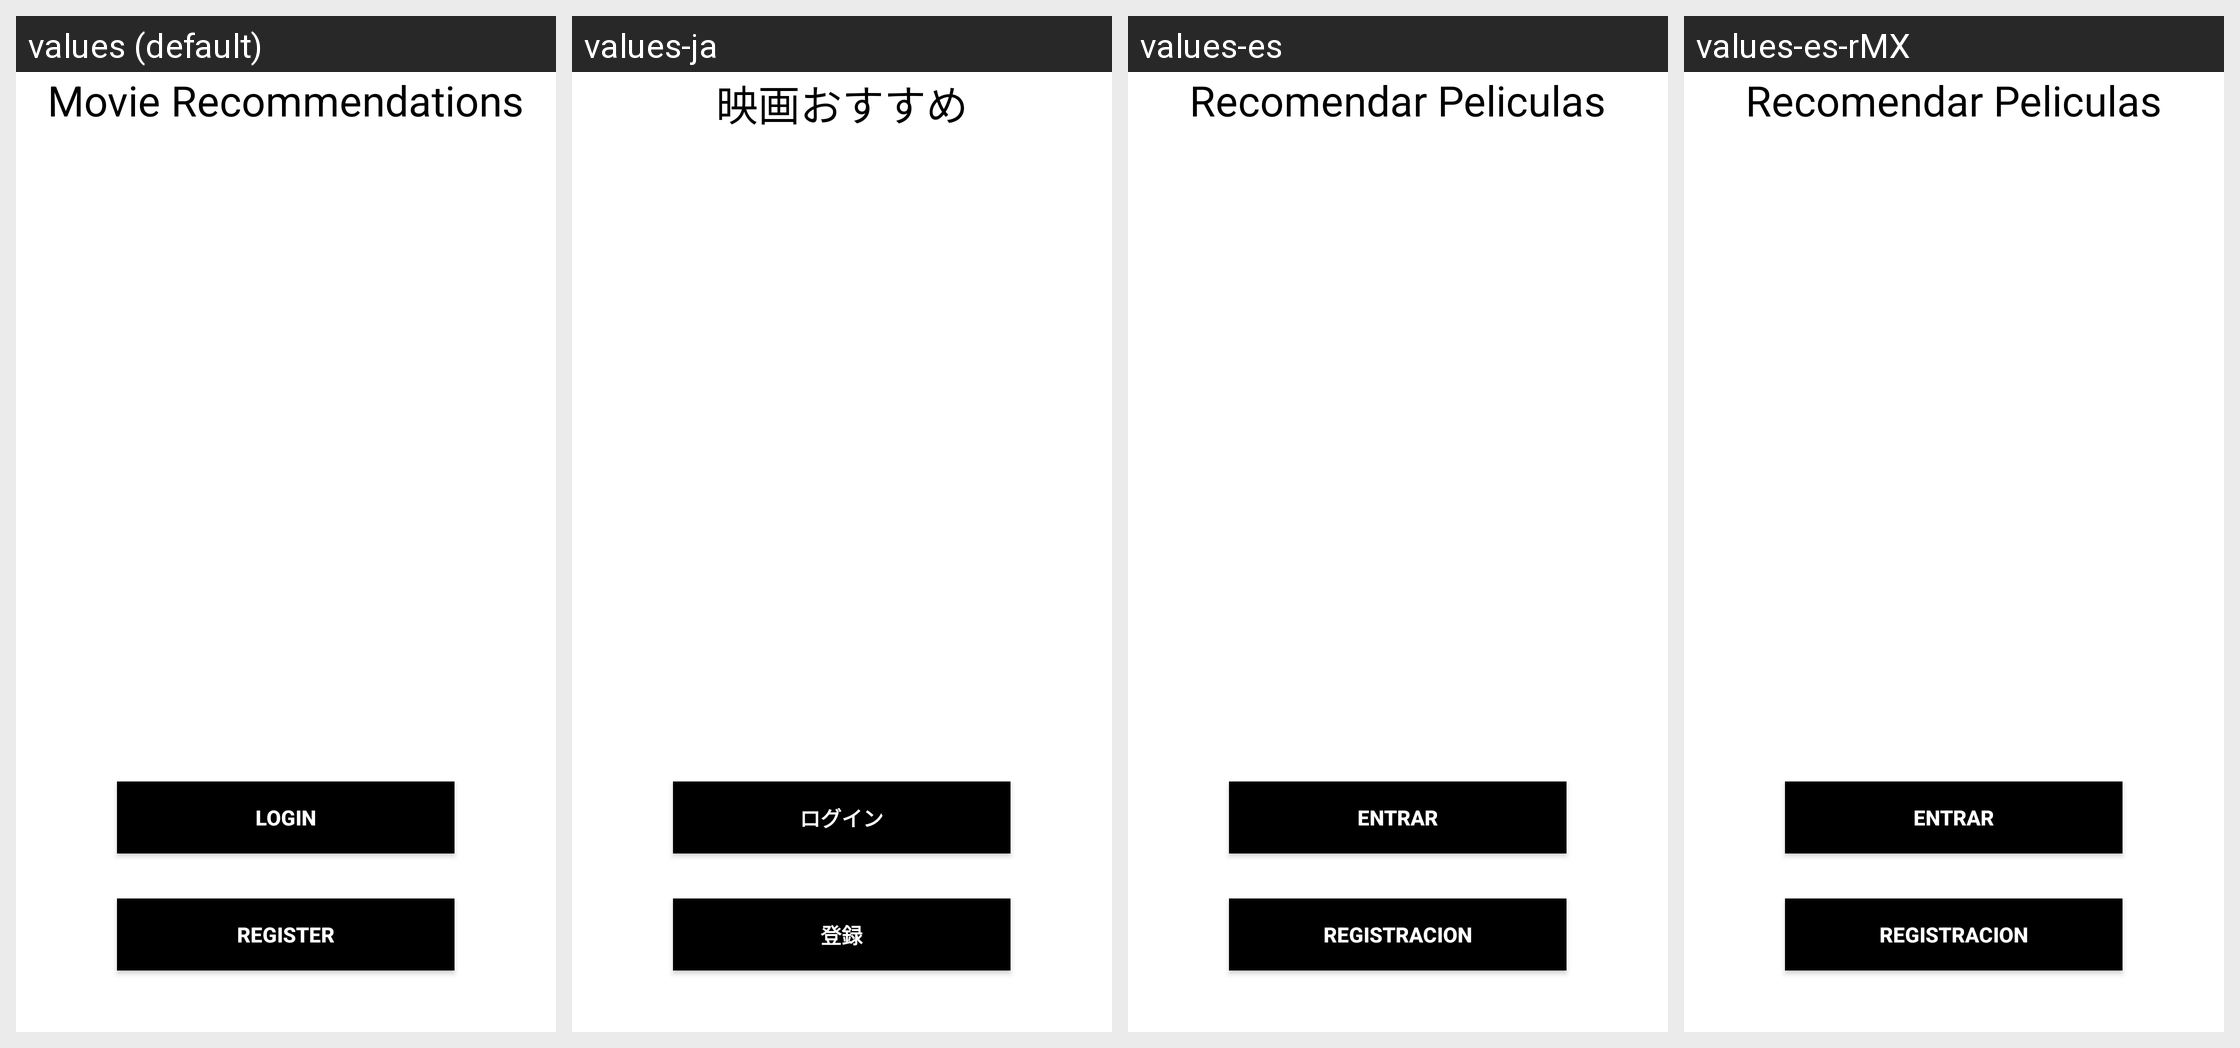

The Android screen above is rendered under several locales of the same app. Produce the string resources it draws, with the default and per-locale values.
Android screen res/layout/welcome_activity.xml rendered under 4 locales, left to right: values (default), values-ja, values-es, values-es-rMX. Device: Nexus 5 (rendered at 1080×1920; each locale shown at half size, 540×960, under a caption strip naming it); theme Theme.AppCompat.
Strings drawn on this screen, with the default value and each locale's value (text and hints the layout hard-codes, and strings that could not be matched under every locale, appear in the picture but are not listed):

login_button
  values: Login
  values-ja: ログイン
  values-es: Entrar
  values-es-rMX: Entrar

register_button
  values: Register
  values-ja: 登録
  values-es: Registracion
  values-es-rMX: Registracion

app_name
  values: Movie Recommendations
  values-ja: 映画おすすめ
  values-es: Recomendar Peliculas
  values-es-rMX: Recomendar Peliculas
